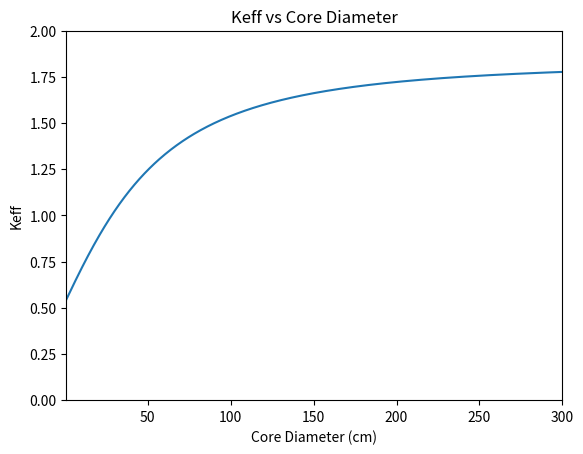

Here is the Python script that generated this plot:
import numpy as np
import matplotlib.pyplot as plt
def my_range(start, end, step):
    while start<= end:
        yield start
        start += step
        
pufraction=0.2;
pitch=1.5;
fuel_length=150;
Y=[]
X=[]
for i in my_range(1,300.5,0.5):
    coreDia=i
    #Core and Cell Volume
    Vcell=((np.sqrt(3)/2)*(pitch)**2)*fuel_length;
    Vcore=((1/4)*(np.pi)*(0.5*coreDia))*fuel_length;
    #Fuel Volume
    fuelD=0.9;
    Vfuel=((1/4)*np.pi*(fuelD)**2)*fuel_length;
    
    #Cladding Volume
    Cladthick=0.05
    Vclad=(np.pi/4)*(((fuelD+(2*Cladthick))**2)-(fuelD)**2)*fuel_length;
    
    #Coolant Volume
    Vcool=Vcell-Vfuel-Vclad;
    
    #Simple Averaging Fractions
    fuelfraction=(Vfuel/Vcell);
    cladfraction=(Vclad/Vcell);
    coolfraction=(Vcool/Vcell);
    
    #Fuel Composition Fractions (Plutonium Fraction is pufraction)
    ufraction=1-pufraction
    
    #Densities of Lattice Materials (SS316 cross section approximated with elemental iron)
    N_a=6.02e+23;
    SS316_density=8;
    Na_density=0.927;
    Fuel_density=19;
    
    #Molar Mass of Lattice Materials
    MM_SS316=55.85;
    MM_Na=22.99;
    MM_U=238;
    MM_Pu=239;
    
    #Number Densities of Lattice Materials
    N_SS316=(SS316_density)*(N_a/MM_SS316);
    N_Na=(Na_density)*(N_a/MM_Na);
    N_U=(1-pufraction)*(Fuel_density)*(N_a/MM_U);
    N_Pu=(pufraction)*(Fuel_density)*(N_a/MM_Pu);
    barns=1e-24
    
    #Macroscopic 8-group Cross Sections of Sodium Coolant
    microNaNS=np.array([[1.5,2.2,3.6,3.5,4.0,3.9,7.3,3.2],
                   [0.0050,0.0002,0.0004,0.0010,0.0010,0.0010,0.0090,0.0080],
                   [0,0,0,0,0,0,0,0],
                   [0.623,0.6908,0.4458,0.2900,0.3500,0.3000,0.0400,0],
                   [0,0,0,0,0,0,0,0]]).T;
    
    microNaS=np.array([[0,0.52,0.09,0.003,0.009,0.001,0,0],
                       [0,0,0.69,0,0.0004,0.0004,0,0],
                       [0,0,0,0.44,0.005,0.008,0,0],
                       [0,0,0,0,0.29,0,0,0],
                       [0,0,0,0,0,0.35,0,0],
                       [0,0,0,0,0,0,0.3,0],
                       [0,0,0,0,0,0,0,0.04],
                       [0,0,0,0,0,0,0,0]]);
    
    macroNaNS=N_Na*barns*microNaNS;
    macroNaS=N_Na*barns*microNaS;
    
    #Macroscopic 8-group Cross Sections of SS316 (Iron)
    microFeNS=np.array([[2.2,2.1,2.4,3.1,4.5,6.1,6.9,10.4],
                        [0.02,0.003,0.005,0.006,0.008,0.012,0.032,0.02],
                        [0,0,0,0,0,0,0,0],
                        [1.0108,0.46,0.12,0.14,0.28,0.07,0.04,0],
                        [0,0,0,0,0,0,0,0]]).T;
    
    microFeS=np.array([[0,0.75,0.2,0.05,0.01,0.0008,0,0],
                        [0,0,0.33,0.1,0.02,0.01,0,0],
                        [0,0,0,0.12,0,0,0,0],
                        [0,0,0,0,0.14,0,0,0],
                        [0,0,0,0,0,0.28,0,0],
                        [0,0,0,0,0,0,0.07,0],
                        [0,0,0,0,0,0,0,0.04],
                        [0,0,0,0,0,0,0,0]]);
    
    macroFeNS=N_SS316*barns*microFeNS;
    macroFeS=N_SS316*barns*microFeS;
    
    #Macroscopic 8-group Cross Sections of U-238
    microUNS=np.array([[4.3,4.8,6.3,9.3,11.7,12.7,13.1,11],
                       [0.01,0.09,0.11,0.15,0.26,0.47,0.84,1.47],
                       [0.58,0.2,0,0,0,0,0,0],
                       [2.293,1.49,0.3759,0.2935,0.2,0.09,0.01,0],
                       [2.91,2.58,0,0,0,0,0,0]]).T;
    
    microUS=np.array([[0,1.28,0.78,0.2,0.03,0.003,0,0],
                      [0,0,1.05,0.42,0.01,0.01,0,0],
                      [0,0,0,0.33,0.04,0.005,0.009,0],
                      [0,0,0,0,0.29,0.003,0.005,0],
                      [0,0,0,0,0,0.18,0.02,0],
                      [0,0,0,0,0,0,0.09,0],
                      [0,0,0,0,0,0,0,0.01],
                      [0,0,0,0,0,0,0,0]]);
    
    macroUNS=N_U*barns*microUNS;
    macroUS=N_U*barns*microUS;
    
    #Macroscopic 8-group Cross Sections of Pu-239
    microPuNS=np.array([[4.5,5.1,6.3,8.6,11.3,13.1,16.5,31.8],
                        [0.01,0.03,0.11,0.2,0.35,0.59,1.98,8.54],
                        [1.85,1.82,1.6,1.51,1.6,1.67,2.78,10.63],
                        [1.49,0.826,0.3709,0.1905,0.15,0.09,0.01,0],
                        [3.4,3.07,2.95,2.9,2.88,2.88,2.87,2.87]]).T;
    
    microPuS=np.array([[0,0.66,0.6,0.19,0.04,0.005,0,0],
                       [0,0,0.64,0.15,0.03,0.006,0,0],
                       [0,0,0,0.31,0.05,0.01,0.009,0],
                       [0,0,0,0,0.18,0.01,0.005,0],
                       [0,0,0,0,0,0.13,0.02,0],
                       [0,0,0,0,0,0,0.09,0],
                       [0,0,0,0,0,0,0,0.01],
                       [0,0,0,0,0,0,0,0]]);
    
    macroPuNS=N_Pu*barns*microPuNS;
    macroPuS=N_Pu*barns*microPuS;
    
    #Fission,Capture,and Absorbtion 8-group Cross Sections of Sodium Coolant
    fissNa=macroNaNS[:,2];
    capNa=macroNaNS[:,1];
    abspNa=fissNa+capNa;
    
    #Fission,Capture,and Absorbtion 8-group Cross Sections of SS316
    fissFe=macroFeNS[:,2];
    capFe=macroFeNS[:,1];
    abspFe=fissFe+capFe;
    
    #Fission,Capture,and Absorbtion 8-group Cross Sections of U-238
    fissU=macroUNS[:,2];
    capU=macroUNS[:,1];
    abspU=fissU+capU;
    
    #Fission,Capture,and Absorbtion 8-group Cross Sections of Pu-239
    fissPu=macroPuNS[:,2];
    capPu=macroPuNS[:,1];
    abspPu=fissPu+capPu;
    
    #Transport 8-group Cross Sections of all Core Materials
    trNa=macroNaNS[:,0];
    trFe=macroFeNS[:,0];
    trU=macroUNS[:,0];
    trPu=macroPuNS[:,0];
    
    #Removal 8-group Cross Sections of all Core Materials
    reNa=macroNaNS[:,3]+abspNa;
    reFe=macroFeNS[:,3]+abspFe;
    reU=macroUNS[:,3]+abspU;
    rePu=macroPuNS[:,3]+abspPu;
    
    #Fission Neutron Production of all Core Materials (vSigmaF)
    vfNa=microNaNS[:,4]*fissNa;
    vfFe=microFeNS[:,4]*fissFe;
    vfU=microUNS[:,4]*fissU;
    vfPu=microPuNS[:,4]*fissPu;    
    
    #Simple Cell Homogenization of Transport Cross Sections 
    trCellg=(trNa*coolfraction)+(trFe*cladfraction)+(trU*fuelfraction)+(trPu*fuelfraction);
    
    #Simple Cell Homogenization of Absorbtion Cross Sections 
    abspCellg=(abspNa*coolfraction)+(abspFe*cladfraction)+(abspU*fuelfraction)+(abspPu*fuelfraction);
    
    #Simple Cell Homogenization of Removal Cross Sections 
    reCellg=(reNa*coolfraction)+(reFe*cladfraction)+(reU*fuelfraction)+(rePu*fuelfraction);
    
    #Simple Cell Homogenization of Downscattering Cross Sections
    dsCellg=(macroNaS*coolfraction)+(macroFeS*cladfraction)+(macroUS*fuelfraction)+(macroPuS*fuelfraction);
    
    #Simple Cell Homogenization of Fission Cross Sections 
    fissCellg=((fissNa*coolfraction)+(fissFe*cladfraction)+(fissU*fuelfraction)+(fissPu*fuelfraction));
    
    #Simple Cell Homogenization of Fission Neutron Production (vSigmaF) 
    vfCellg=(vfNa*coolfraction)+(vfFe*cladfraction)+(vfU*fuelfraction)+(vfPu*fuelfraction);
    
    #8-group Diffusion Coefficients of Homogenized Cell
    Dg=1/(3*(trCellg+abspCellg));
        
    #8-group Fission Spectrum
    Xg=np.array([[0.365,0.396,0.173,0.050,0.012,0.003,0.001,0]]).T;
    
    #Buckling Variable and Eigenvalue for Keff=1.15
    extr=20;
    B=((2.405/((0.5*coreDia)+extr))**2)+(((np.pi)/(fuel_length+(2*extr)))**2);
    
    #Constructing Matricies to Find Keff
    fissionMatrix=np.asmatrix(np.array([vfCellg])).T;
    fixedScatterArray=dsCellg.T
    
    scatterMatrix=np.asmatrix(fixedScatterArray);
    
    diffusionMatrix=np.asmatrix(np.array([Dg])).T;
    DBgMatrix=B*diffusionMatrix;
    reMatrix=np.asmatrix(np.array([reCellg])).T;
    DBgReMatrix=(DBgMatrix+reMatrix);
    
    M=np.matrix([[DBgReMatrix[0,0],0,0,0,0,0,0,0],
                 [0,DBgReMatrix[1,0],0,0,0,0,0,0],
                 [0,0,DBgReMatrix[2,0],0,0,0,0,0],
                 [0,0,0,DBgReMatrix[3,0],0,0,0,0],
                 [0,0,0,0,DBgReMatrix[4,0],0,0,0],
                 [0,0,0,0,0,DBgReMatrix[5,0],0,0],
                 [0,0,0,0,0,0,DBgReMatrix[6,0],0],
                 [0,0,0,0,0,0,0,DBgReMatrix[7,0]]]);
    
    LMatrix=M-scatterMatrix;
    spectrumMatrix=np.matrix(Xg);
    
    fluxMatrix=np.linalg.solve(LMatrix,spectrumMatrix);
    
    #Model Outputs
    Keff=np.sum(np.multiply(fissionMatrix,fluxMatrix));
    Y.append(float(Keff))
    X.append(float(coreDia))
    if 1.13<= Keff <=1.17:
        print(Keff,coreDia)

y=np.asarray(Y)
x=np.asarray(X)
plt.plot(x,y)
plt.axis(xmin=1,xmax=300,ymin=0,ymax=2.0)
plt.xlabel("Core Diameter (cm)")
plt.ylabel("Keff")
plt.title("Keff vs Core Diameter")